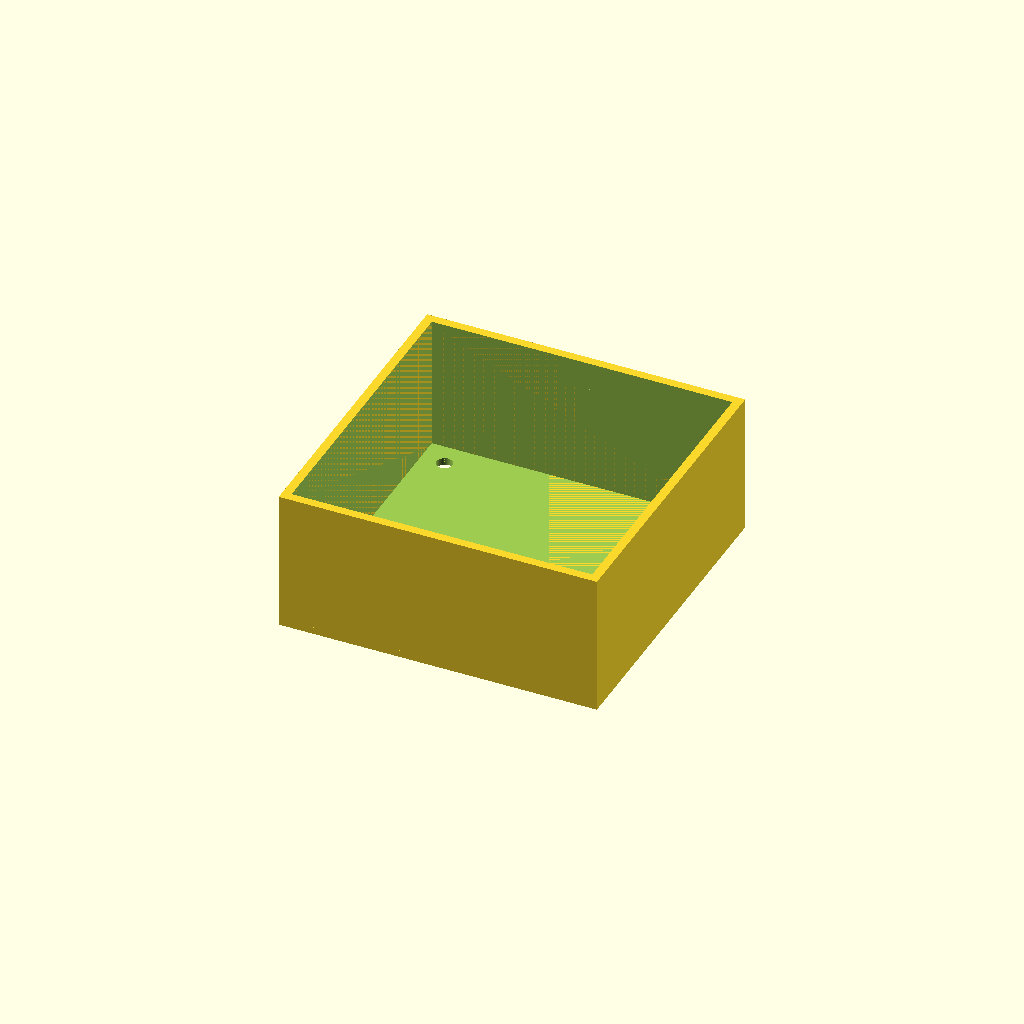
Cell 1: rendered with the file's own defaults.
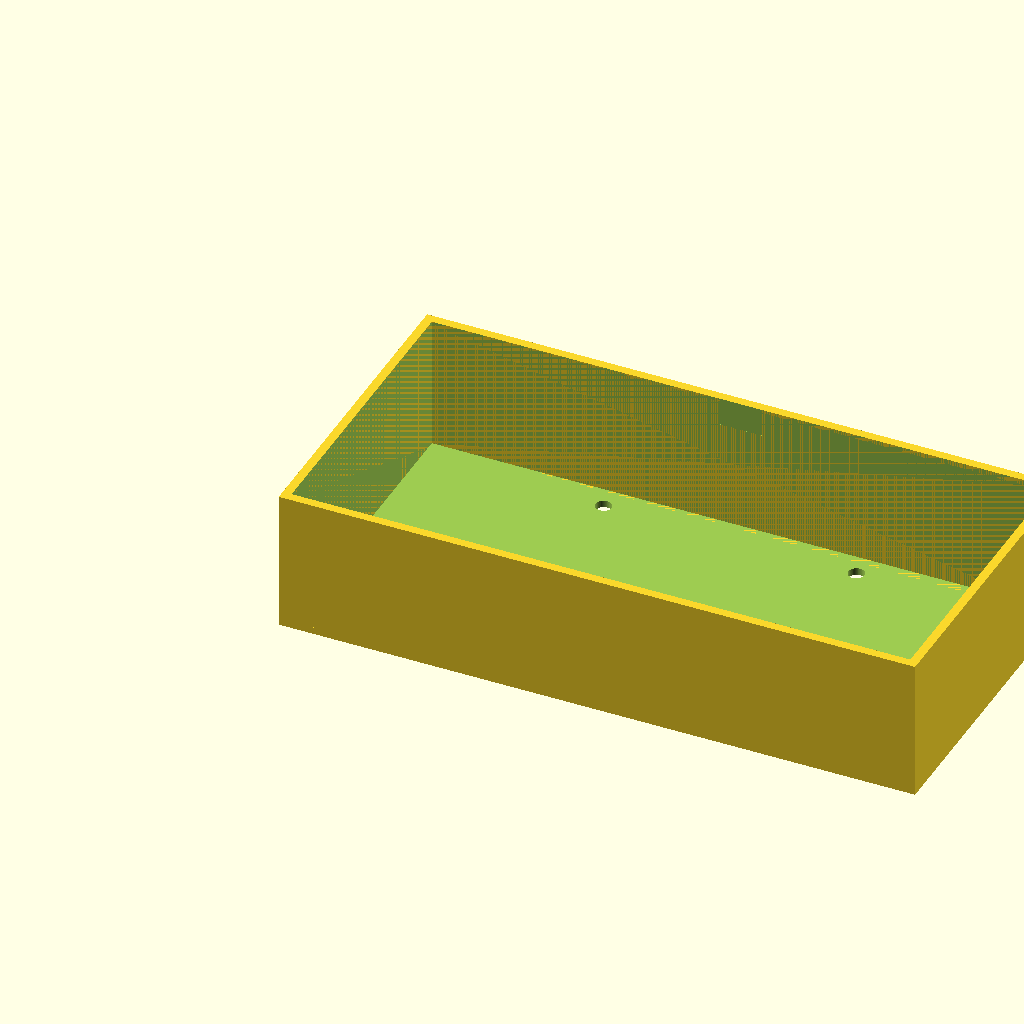
Cell 2 — outer_x set to 180, the other parameters unchanged.
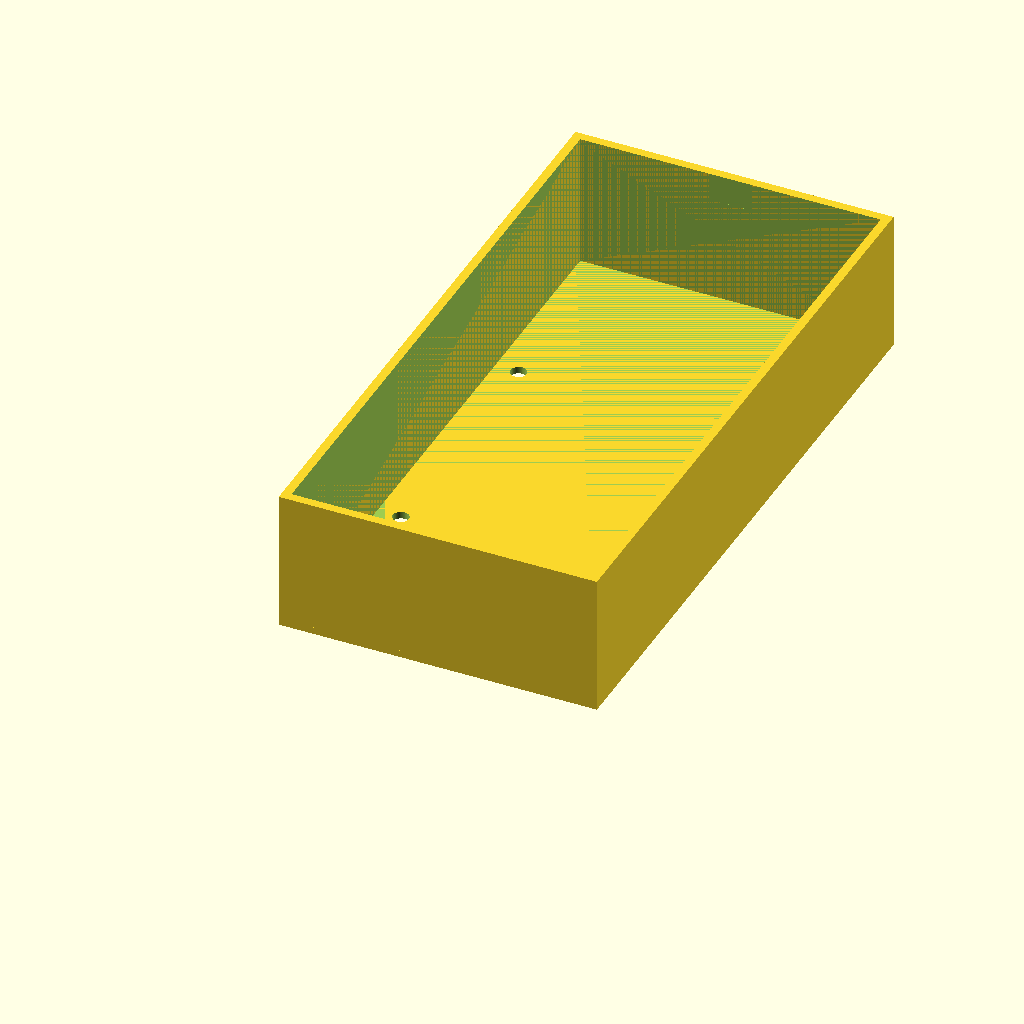
Cell 3 — outer_y set to 180, the other parameters unchanged.
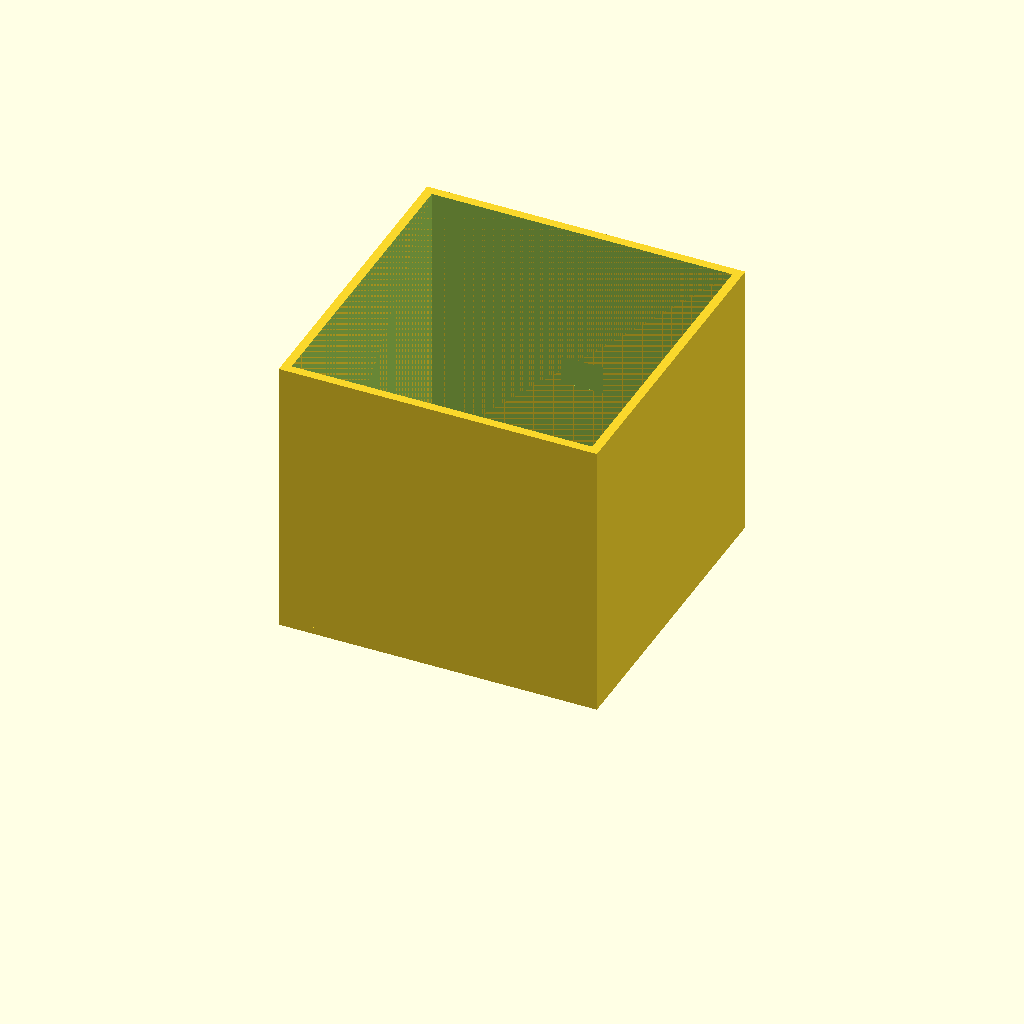
Cell 4 — wall_height set to 80, the other parameters unchanged.
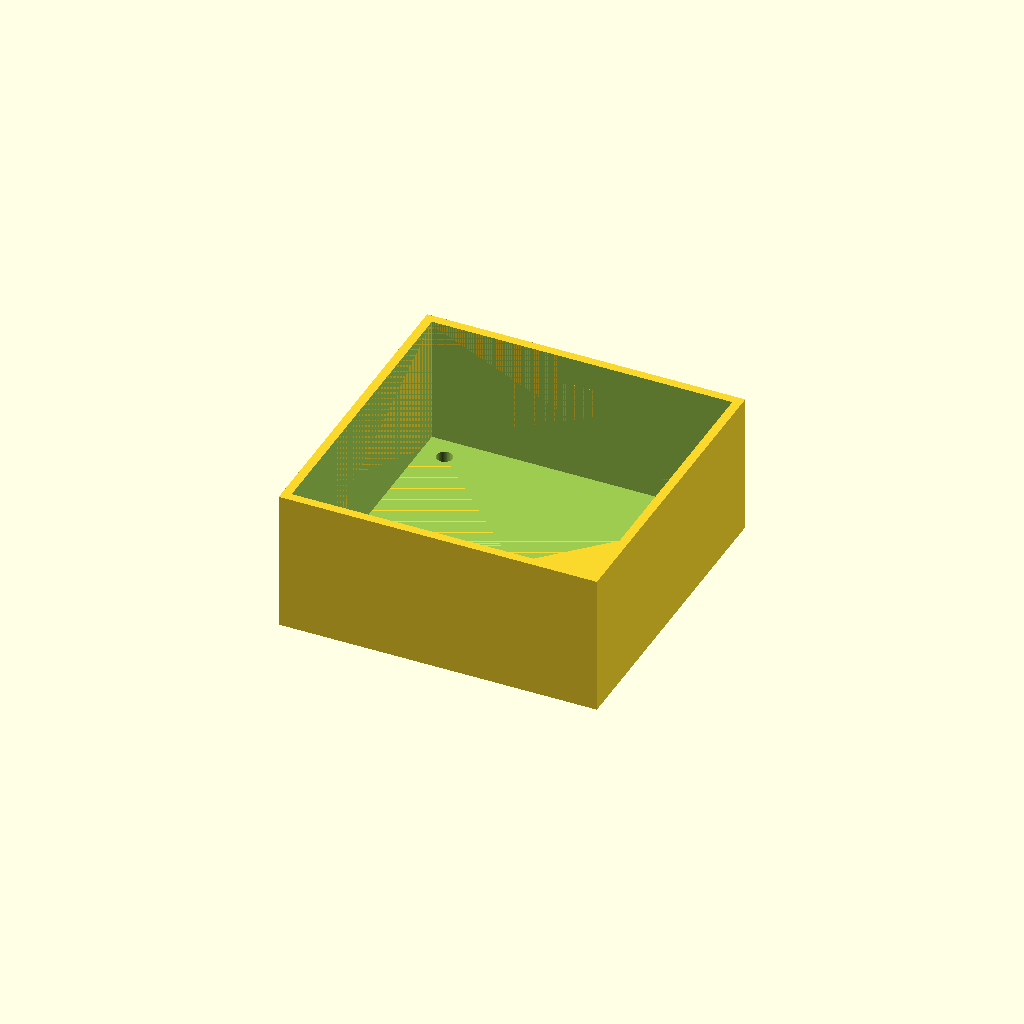
Cell 5: plate_thickness = 4 (everything else at default).
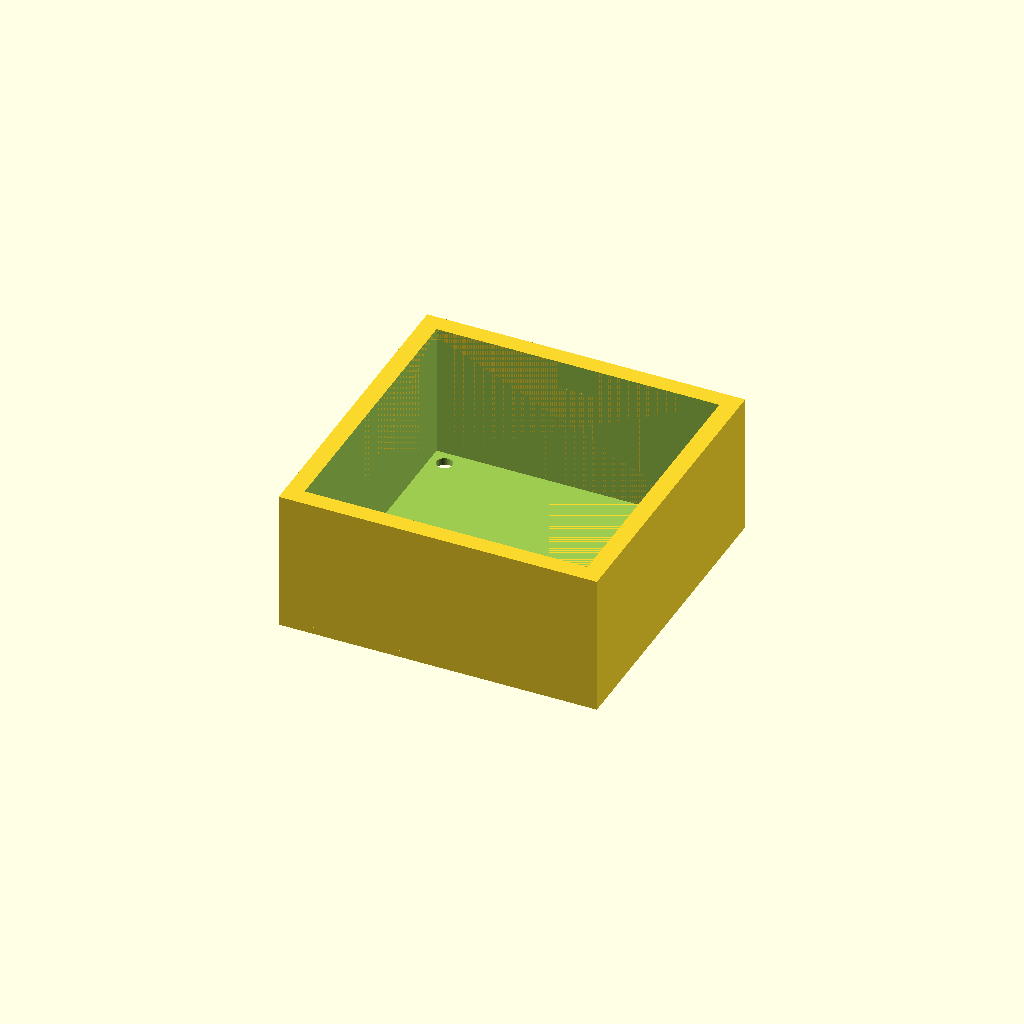
Cell 6: wall_thickness = 5 (everything else at default).
One fixed orthographic camera (rotation 55°, 0°, 25°; colour scheme Cornfield) for every cell.
OpenSCAD source file bench/results/main-tiiny/code/tiiny_deepreinforce-ai_Ornith-1.0-35B/stirrer_fan_housing_s1_a0.scad:
// === Dimensions ===
// Outer width of the box (X)
outer_x = 90;
// Outer depth of the box (Y)
outer_y = 90;
// Height of the walls
wall_height = 40;
// Thickness of the top plate (base in print orientation)
plate_thickness = 2;
// Wall thickness
wall_thickness = 2.5;
// Screw hole diameter
screw_dia = 4.5;
// Square pattern size for screw holes
screw_pattern = 71.5;
// Notch width (along the wall)
notch_width = 12;
// Notch depth into the wall (radial)
notch_depth = 5;
// Notch bottom Z position
notch_bottom_z = 32;
// Notch top Z position (open edge)
notch_top_z = 40;

// === Calculated ===
// Inner dimensions
inner_x = outer_x - 2 * wall_thickness;
inner_y = outer_y - 2 * wall_thickness;

// Centre of the plate
cx = outer_x / 2;
cy = outer_y / 2;

// Screw hole positions (half-pattern)
hp = screw_pattern / 2;

// === Module: Single screw hole ===
module screw_hole() {
    translate([cx - hp, cy - hp, -0.01])
        cylinder(d = screw_dia, h = plate_thickness + 0.02, $fn = 64);
    translate([cx + hp, cy - hp, -0.01])
        cylinder(d = screw_dia, h = plate_thickness + 0.02, $fn = 64);
    translate([cx - hp, cy + hp, -0.01])
        cylinder(d = screw_dia, h = plate_thickness + 0.02, $fn = 64);
    translate([cx + hp, cy + hp, -0.01])
        cylinder(d = screw_dia, h = plate_thickness + 0.02, $fn = 64);
}

// === Module: Notch in the +Y wall ===
module notch() {
    // Cut a notch in the top (+Y) wall
    // The wall is at y = outer_y - wall_thickness to y = outer_y
    // Notch is centred along X at cx
    // Notch extends from z = notch_bottom_z to z = notch_top_z
    // Notch depth into the wall is notch_depth
    translate([cx - notch_width / 2, outer_y - wall_thickness - notch_depth, notch_bottom_z - 0.01])
        cube([notch_width, notch_depth + 0.02, notch_top_z - notch_bottom_z + 0.02]);
}

// === Main body ===
difference() {
    // Outer box (solid)
    union() {
        // Bottom plate
        cube([outer_x, outer_y, plate_thickness]);
        // Four walls
        // Front wall (-Y)
        cube([outer_x, wall_thickness, wall_height]);
        // Back wall (+Y)
        translate([0, outer_y - wall_thickness, 0])
            cube([outer_x, wall_thickness, wall_height]);
        // Left wall (-X)
        translate([0, 0, 0])
            cube([wall_thickness, outer_y, wall_height]);
        // Right wall (+X)
        translate([outer_x - wall_thickness, 0, 0])
            cube([wall_thickness, outer_y, wall_height]);
    }
    
    // Subtract inner cavity
    translate([wall_thickness, wall_thickness, plate_thickness])
        cube([inner_x, inner_y, wall_height - plate_thickness + 0.01]);
    
    // Subtract screw holes
    screw_hole();
    
    // Subtract notch
    notch();
}
Parameter table extracted from the source (name, type, default, range or options):
outer_x: number, default 90
outer_y: number, default 90
wall_height: number, default 40
plate_thickness: number, default 2
wall_thickness: number, default 2.5
screw_dia: number, default 4.5
screw_pattern: number, default 71.5
notch_width: number, default 12
notch_depth: number, default 5
notch_bottom_z: number, default 32
notch_top_z: number, default 40
